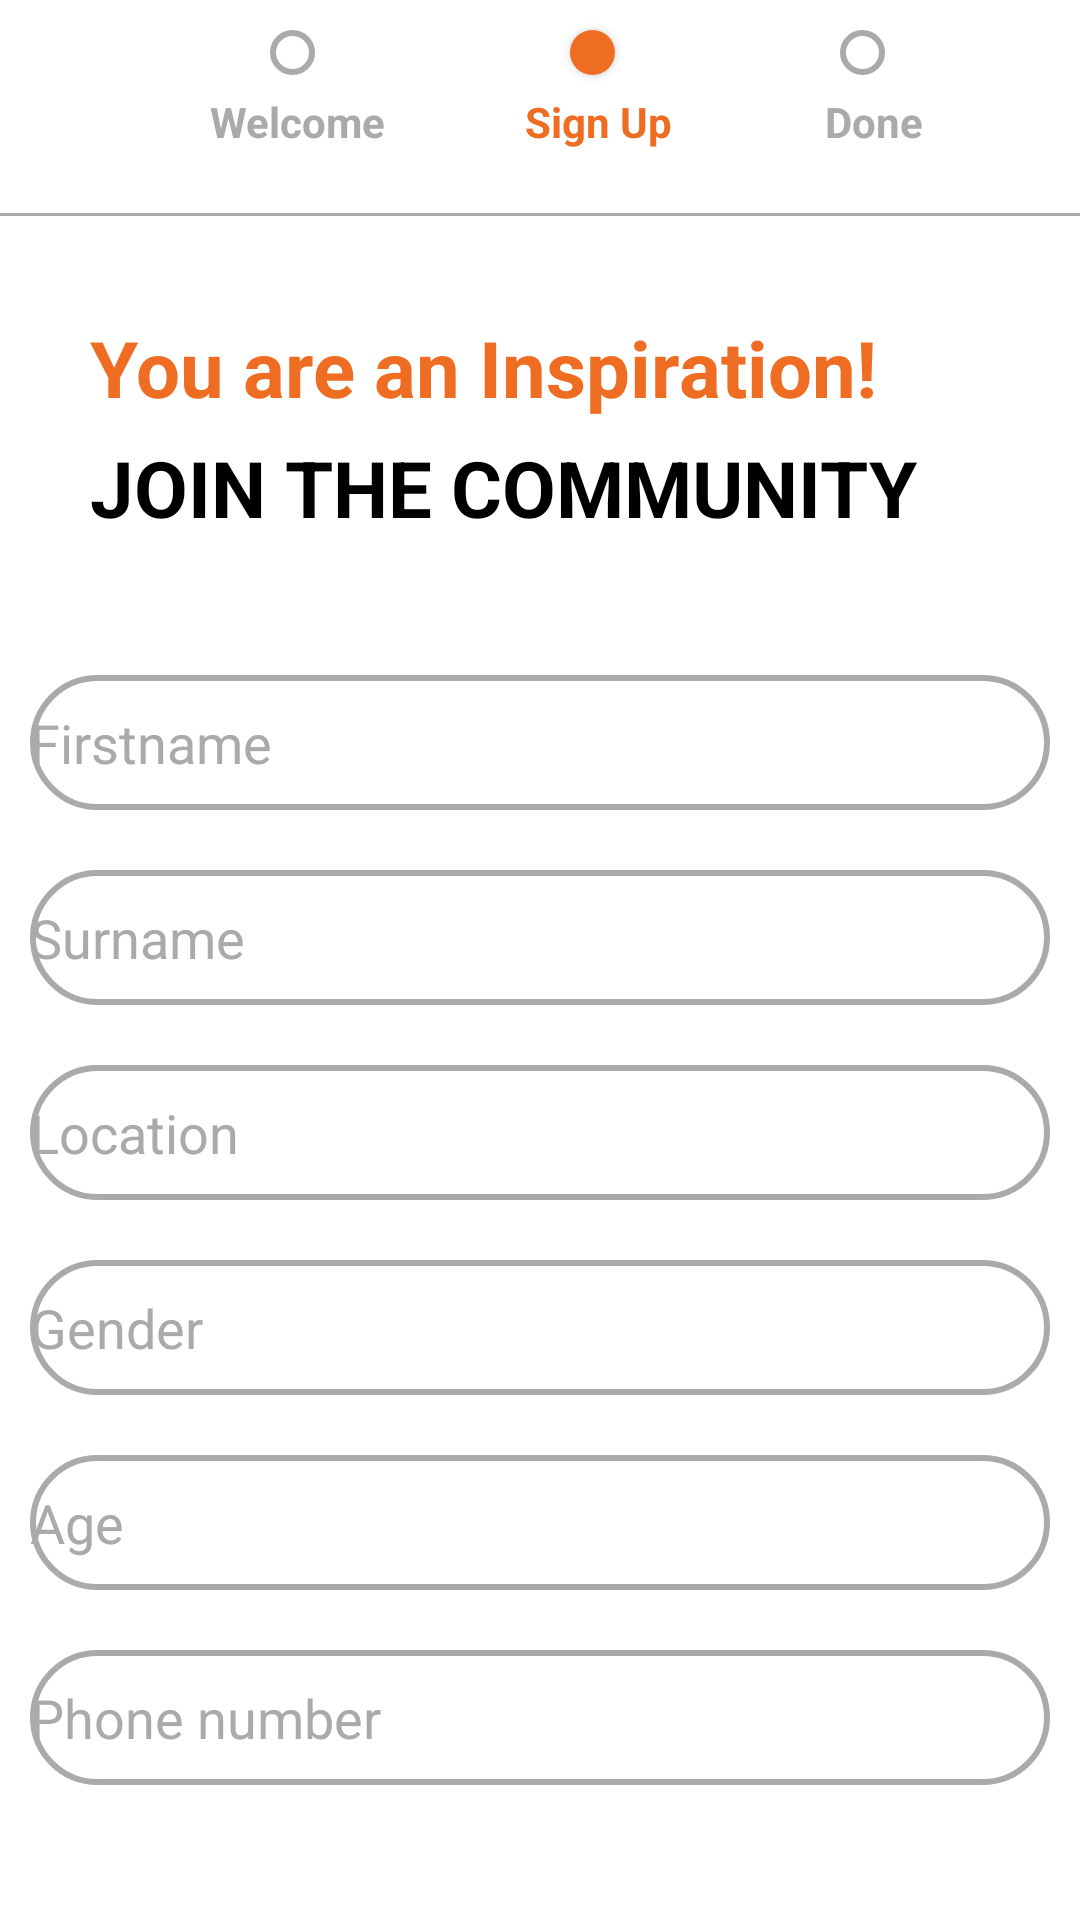

Here is an Android app screen rendered from its layout file. Give the layout XML and the strings, colors and styles it references.
<!-- AndroidManifest.xml: application theme AppTheme -->
<!-- res/layout/activity_signup_screen1.xml -->
<?xml version="1.0" encoding="utf-8"?>
<RelativeLayout xmlns:android="http://schemas.android.com/apk/res/android"
    xmlns:tools="http://schemas.android.com/tools"
    android:layout_width="match_parent"
    android:layout_height="match_parent"
    android:background="@android:color/white"
    tools:context=".SignupScreen1">

    <Button
        android:id="@+id/progress2"
        android:layout_width="15dp"
        android:layout_height="15dp"
        android:layout_marginTop="10dp"
        android:background="@drawable/progress"
        android:layout_marginStart="190dp"/>

    <Button
        android:id="@+id/progress"
        android:layout_width="15dp"
        android:layout_height="15dp"
        android:layout_marginTop="10dp"
        android:layout_marginStart="90dp"
        android:background="@drawable/circle" />

    <Button
        android:id="@+id/progress3"
        android:layout_width="15dp"
        android:layout_height="15dp"
        android:layout_marginTop="10dp"
        android:layout_marginStart="280dp"
        android:background="@drawable/circle" />

    <TextView
        android:id="@+id/welcome"
        android:layout_width="80dp"
        android:layout_height="40dp"
        android:layout_below="@id/progress"
        android:layout_marginTop="6dp"
        android:text="@string/welcome"
        android:textColor="@android:color/darker_gray"
        android:textSize="14sp"
        android:textStyle="bold"
        android:layout_marginStart="70dp"/>

    <TextView
        android:id="@+id/signup"
        android:layout_width="70dp"
        android:layout_height="40dp"
        android:layout_below="@id/progress"
        android:layout_marginTop="6dp"
        android:text="@string/sign_up"
        android:textColor="#ef6d22"
        android:textSize="14sp"
        android:textStyle="bold"
        android:layout_marginStart="175dp"/>

    <TextView
        android:id="@+id/done"
        android:layout_width="50dp"
        android:layout_height="40dp"
        android:layout_below="@id/progress"
        android:layout_marginTop="6dp"
        android:text="@string/done"
        android:textColor="@android:color/darker_gray"
        android:textSize="14sp"
        android:textStyle="bold"
        android:layout_marginStart="275dp"/>

    <View
        android:id="@+id/view1"
        android:layout_width="match_parent"
        android:layout_height="1dp"
        android:padding="0.5dp"
        android:layout_below="@id/done"
        android:background="@android:color/darker_gray" />

    <TextView
        android:id="@+id/inspiration"
        android:layout_width="270dp"
        android:layout_height="40dp"
        android:textColor="#ef6d22"
        android:text="@string/first"
        android:textStyle="bold"
        android:layout_below="@id/progress"
        android:layout_marginTop="80dp"
        android:layout_marginStart="30dp"
        android:textSize="26sp"/>

    <TextView
        android:id="@+id/community"
        android:layout_width="290dp"
        android:layout_height="40dp"
        android:textColor="@android:color/black"
        android:text="@string/second"
        android:layout_below="@id/inspiration"
        android:textStyle="bold"
        android:layout_marginStart="30dp"
        android:textSize="26sp"/>

    <EditText
        android:id="@+id/firstName"
        android:layout_width="350dp"
        android:layout_height="45dp"
        android:layout_marginTop="40dp"
        android:background="@drawable/edittextbackground"
        android:text="@string/firstname"
        android:layout_marginStart="20dp"
        android:textSize="18sp"
        android:textColor="@android:color/darker_gray"
        android:layout_below="@id/community"
        android:layout_centerHorizontal="true"/>

    <EditText
    android:id="@+id/SurName"
    android:layout_width="350dp"
    android:layout_height="45dp"
    android:layout_marginTop="20dp"
    android:background="@drawable/edittextbackground"
    android:text="@string/surname"
    android:layout_marginStart="20dp"
    android:textColor="@android:color/darker_gray"
    android:layout_below="@id/firstName"
    android:layout_centerHorizontal="true"/>

    <EditText
        android:id="@+id/location"
        android:layout_width="350dp"
        android:layout_height="45dp"
        android:layout_marginTop="20dp"
        android:background="@drawable/edittextbackground"
        android:text="@string/location"
        android:layout_marginStart="20dp"
        android:textColor="@android:color/darker_gray"
        android:layout_below="@id/SurName"
        android:layout_centerHorizontal="true"/>

    <EditText
        android:id="@+id/gender"
        android:layout_width="350dp"
        android:layout_height="45dp"
        android:layout_marginTop="20dp"
        android:background="@drawable/edittextbackground"
        android:text="@string/gender"
        android:layout_marginStart="20dp"
        android:textSize="18sp"
        android:textColor="@android:color/darker_gray"
        android:layout_below="@id/location"
        android:layout_centerHorizontal="true"/>

    <EditText
        android:id="@+id/age"
        android:layout_width="350dp"
        android:layout_height="45dp"
        android:layout_marginTop="20dp"
        android:background="@drawable/edittextbackground"
        android:text="@string/age"
        android:layout_marginStart="20dp"
        android:textColor="@android:color/darker_gray"
        android:layout_below="@id/gender"
        android:layout_centerHorizontal="true"/>

    <EditText
        android:id="@+id/number"
        android:layout_width="350dp"
        android:layout_height="45dp"
        android:layout_marginTop="20dp"
        android:background="@drawable/edittextbackground"
        android:text="@string/number"
        android:layout_marginStart="20dp"
        android:textColor="@android:color/darker_gray"
        android:layout_below="@id/age"
        android:layout_centerHorizontal="true"/>

    <TextView
        android:id="@+id/next"
        android:layout_width="60dp"
        android:layout_height="30dp"
        android:layout_below="@id/number"
        android:layout_marginStart="270dp"
        android:layout_marginTop="60dp"
        android:text="@string/next"
        android:textColor="#ef6d22"
        android:textSize="20sp"
        android:textStyle="bold" />
</RelativeLayout>
<!-- resources referenced by this layout -->
<resources>
  <!-- drawable circle (drawable) -->
  <?xml version="1.0" encoding="utf-8"?>
  <shape xmlns:android="http://schemas.android.com/apk/res/android">
  
      <corners
          android:radius="400dp"/>
      <stroke
          android:color="@android:color/darker_gray"
          android:width="2dp"/>
  </shape>
  <!-- drawable edittextbackground (drawable) -->
  <?xml version="1.0" encoding="utf-8"?>
  <shape xmlns:android="http://schemas.android.com/apk/res/android">
  
      <corners
          android:radius="30dp" />
      <stroke
          android:color="@android:color/darker_gray"
          android:width="2dp"/>
  </shape>
  <!-- drawable progress (drawable) -->
  <?xml version="1.0" encoding="utf-8"?>
  <shape xmlns:android="http://schemas.android.com/apk/res/android">
  
      <corners
          android:radius="400dp"/>
     <solid
         android:color="#ef6d22"/>
  </shape>
  <string name="age">Age</string>
  <string name="done">Done</string>
  <string name="first">You are an Inspiration!</string>
  <string name="firstname">Firstname</string>
  <string name="gender">Gender</string>
  <string name="location">Location</string>
  <string name="next">NEXT</string>
  <string name="number">Phone number</string>
  <string name="second">JOIN THE COMMUNITY</string>
  <string name="sign_up">Sign Up</string>
  <string name="surname">Surname</string>
  <string name="welcome">Welcome</string>
  <style name="AppTheme" parent="Theme.AppCompat.Light.DarkActionBar">
          
          <item name="colorPrimary">#ef6d22</item>
          <item name="colorPrimaryDark">#FB501A</item>
          <item name="colorAccent">@color/colorAccent</item>
      </style>
  <color name="colorAccent">#03DAC5</color>
</resources>
